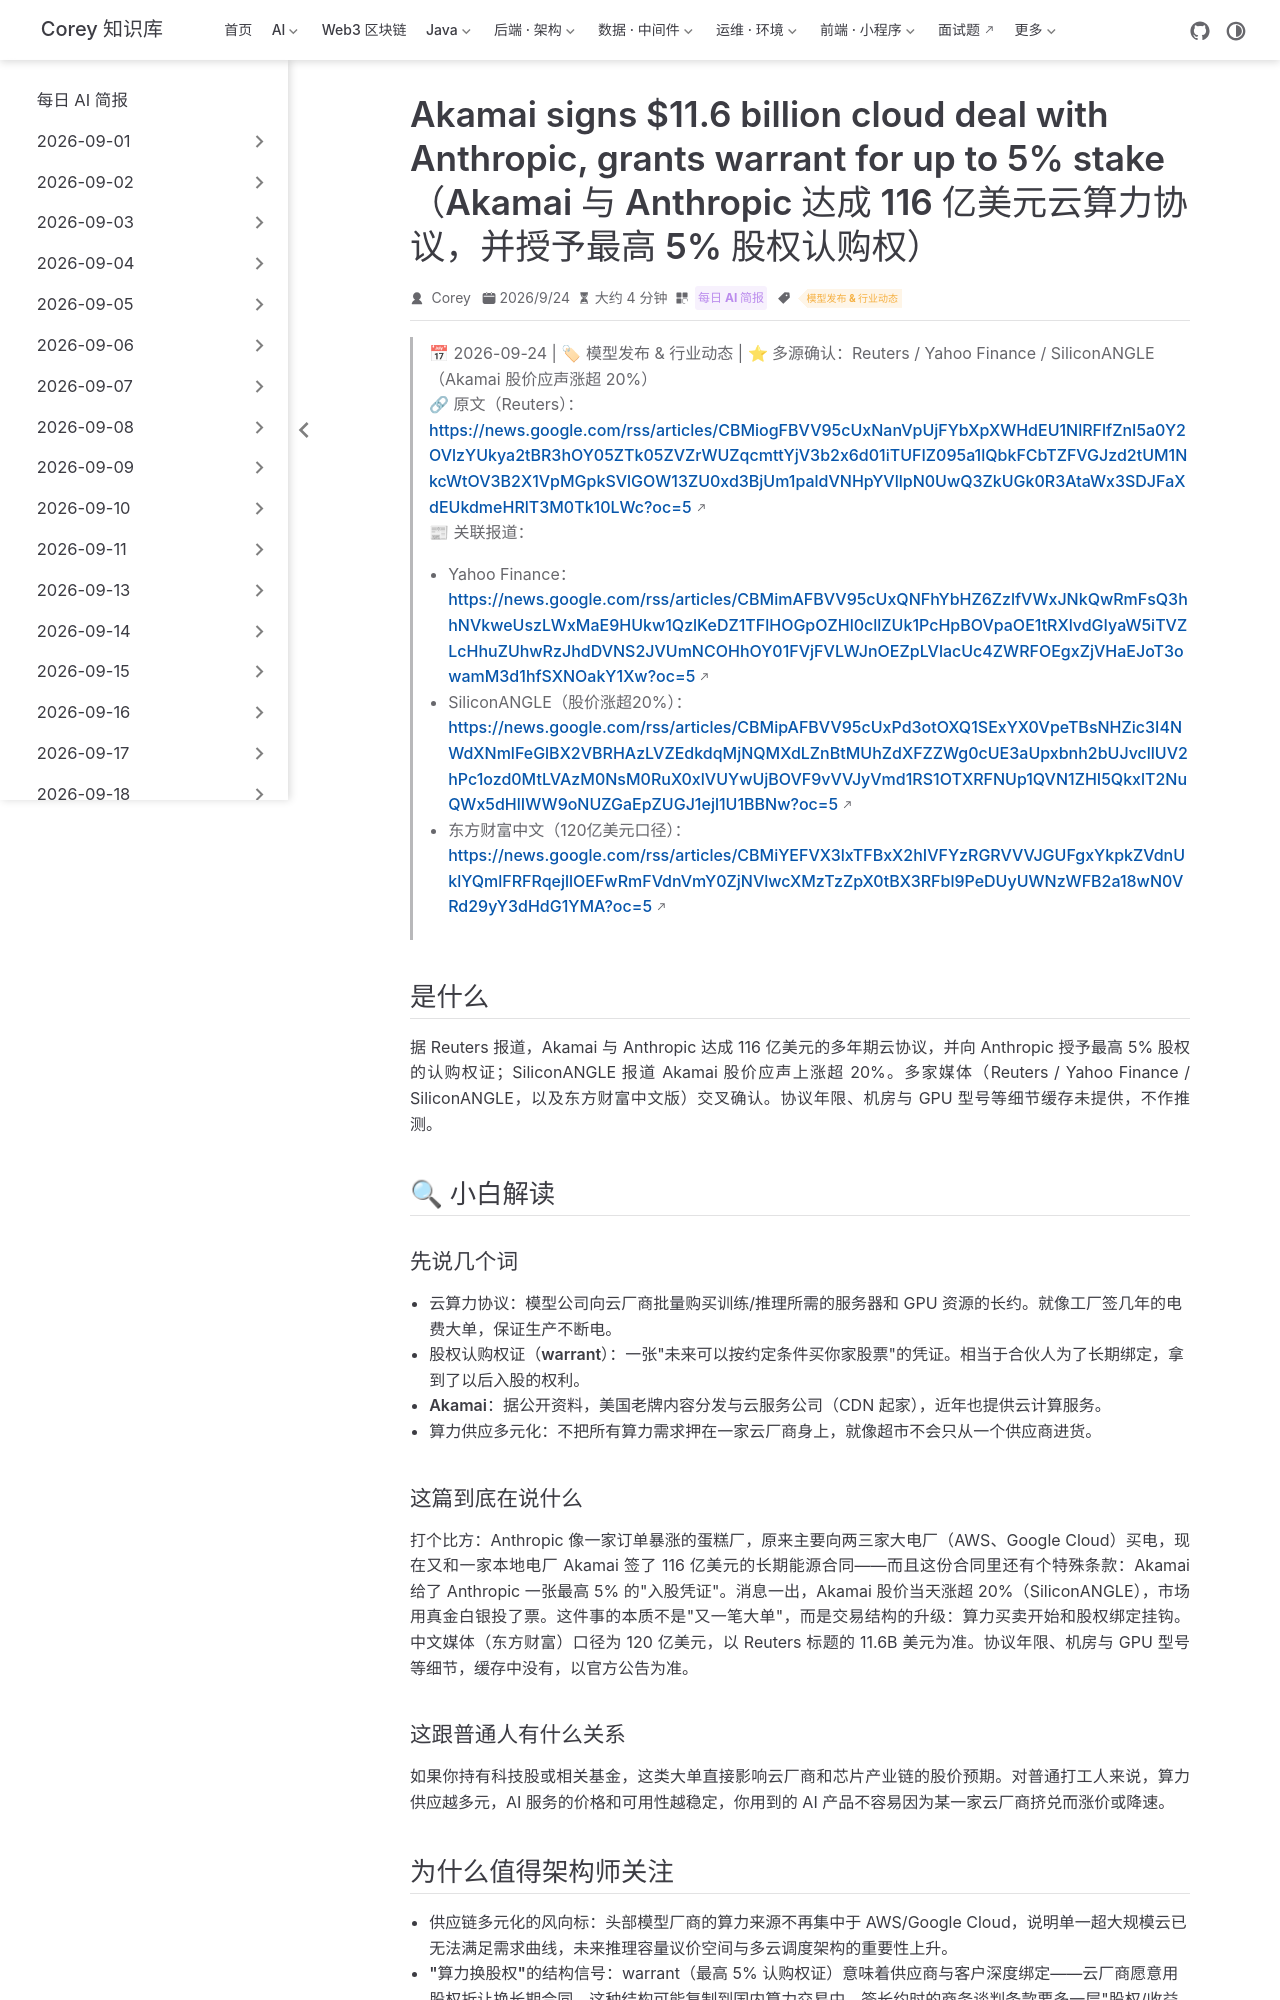

repository: code-corey/code-corey.github.io · page: News/2026-09-25/08-akamai-anthropic-11b-deal.html · generator: jekyll

---
title: "Akamai signs $11.6 billion cloud deal with Anthropic, grants warrant for up to 5% stake（Akamai 与 Anthropic 达成 116 亿美元云算力协议，并授予最高 5% 股权认购权）"
shortTitle: "Akamai×Anthropic 116亿美元"
sidebarGroup: "2026-09-25"
order: 8
date: 2026-09-24
category:
  - "每日 AI 简报"
tag:
  - "模型发布 & 行业动态"
description: "Akamai 与 Anthropic 达成 116 亿美元多年期算力协议并获最高 5% 股权认购权，股价涨超 20%，算力供应进入股权绑定时代。"
---

# Akamai signs $11.6 billion cloud deal with Anthropic, grants warrant for up to 5% stake（Akamai 与 Anthropic 达成 116 亿美元云算力协议，并授予最高 5% 股权认购权）

> 📅 2026-09-24 | 🏷 模型发布 & 行业动态 | ⭐ 多源确认：Reuters / Yahoo Finance / SiliconANGLE（Akamai 股价应声涨超 20%）
> 🔗 原文（Reuters）：https://news.google.com/rss/articles/CBMiogFBVV95cUxNanVpUjFYbXpXWHdEU1NlRFlfZnI5a0Y2OVlzYUkya2tBR3hOY05ZTk05ZVZrWUZqcmttYjV3b2x6d01iTUFIZ095a1lQbkFCbTZFVGJzd2tUM1NkcWtOV3B2X1VpMGpkSVlGOW13ZU0xd3BjUm1paldVNHpYVllpN0UwQ3ZkUGk0R3AtaWx3SDJFaXdEUkdmeHRlT3M0Tk10LWc?oc=5
> 📰 关联报道：
> - Yahoo Finance：https://news.google.com/rss/articles/CBMimAFBVV95cUxQNFhYbHZ6ZzlfVWxJNkQwRmFsQ3hhNVkweUszLWxMaE9HUkw1QzlKeDZ1TFlHOGpOZHl0cllZUk1PcHpBOVpaOE1tRXlvdGIyaW5iTVZLcHhuZUhwRzJhdDVNS2JVUmNCOHhOY01FVjFVLWJnOEZpLVlacUc4ZWRFOEgxZjVHaEJoT3owamM3d1hfSXNOakY1Xw?oc=5
> - SiliconANGLE（股价涨超20%）：https://news.google.com/rss/articles/CBMipAFBVV95cUxPd3otOXQ1SExYX0VpeTBsNHZic3I4NWdXNmlFeGlBX2VBRHAzLVZEdkdqMjNQMXdLZnBtMUhZdXFZZWg0cUE3aUpxbnh2bUJvcllUV2hPc1ozd0MtLVAzM0NsM0RuX0xlVUYwUjBOVF9vVVJyVmd1RS1OTXRFNUp1QVN1ZHI5QkxlT2NuQWx5dHlIWW9oNUZGaEpZUGJ1ejl1U1BBNw?oc=5
> - 东方财富中文（120亿美元口径）：https://news.google.com/rss/articles/CBMiYEFVX3lxTFBxX2hIVFYzRGRVVVJGUFgxYkpkZVdnUklYQmlFRFRqejllOEFwRmFVdnVmY0ZjNVlwcXMzTzZpX0tBX3RFbl9PeDUyUWNzWFB2a18wN0VRd29yY3dHdG1YMA?oc=5

## 是什么

据 Reuters 报道，Akamai 与 Anthropic 达成 116 亿美元的多年期云协议，并向 Anthropic 授予最高 5% 股权的认购权证；SiliconANGLE 报道 Akamai 股价应声上涨超 20%。多家媒体（Reuters / Yahoo Finance / SiliconANGLE，以及东方财富中文版）交叉确认。协议年限、机房与 GPU 型号等细节缓存未提供，不作推测。

## 🔍 小白解读

### 先说几个词

- **云算力协议**：模型公司向云厂商批量购买训练/推理所需的服务器和 GPU 资源的长约。就像工厂签几年的电费大单，保证生产不断电。
- **股权认购权证（warrant）**：一张"未来可以按约定条件买你家股票"的凭证。相当于合伙人为了长期绑定，拿到了以后入股的权利。
- **Akamai**：据公开资料，美国老牌内容分发与云服务公司（CDN 起家），近年也提供云计算服务。
- **算力供应多元化**：不把所有算力需求押在一家云厂商身上，就像超市不会只从一个供应商进货。
